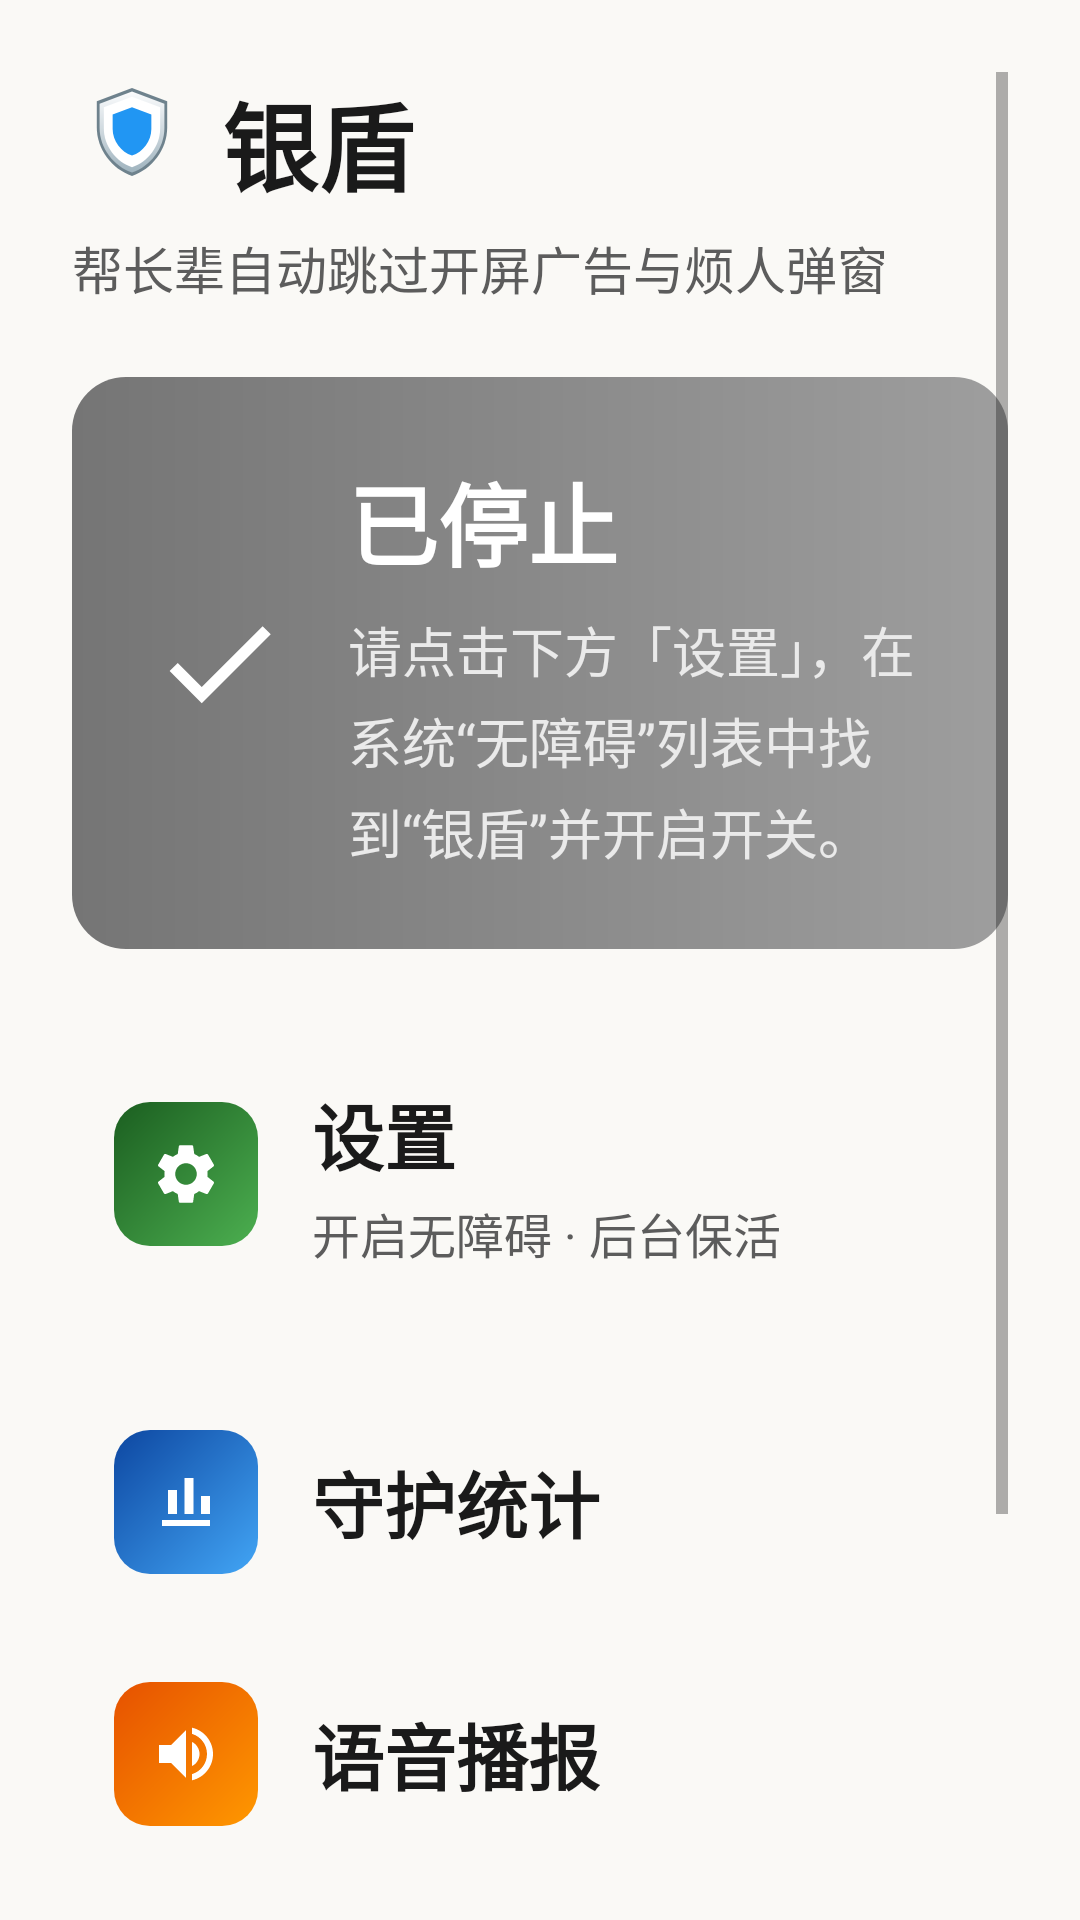

This screen was rendered from an Android layout file. Write that file and the resources it references.
<!-- AndroidManifest.xml: application theme Theme.SilverShield -->
<!-- res/layout/activity_main.xml -->
<?xml version="1.0" encoding="utf-8"?>
<ScrollView xmlns:android="http://schemas.android.com/apk/res/android"
    xmlns:tools="http://schemas.android.com/tools"
    android:layout_width="match_parent"
    android:layout_height="match_parent"
    android:background="@color/bg"
    android:padding="24dp">

    <LinearLayout
        android:layout_width="match_parent"
        android:layout_height="wrap_content"
        android:orientation="vertical">

        
        <LinearLayout
            android:layout_width="match_parent"
            android:layout_height="wrap_content"
            android:orientation="vertical">

            <LinearLayout
                android:layout_width="wrap_content"
                android:layout_height="wrap_content"
                android:gravity="start"
                android:orientation="horizontal">

                <ImageView
                    android:id="@+id/ivBadge"
                    android:layout_width="40dp"
                    android:layout_height="40dp"
                    android:contentDescription="@string/app_name"
                    android:src="@drawable/ic_shield_badge" />

                <TextView
                    android:layout_width="wrap_content"
                    android:layout_height="wrap_content"
                    android:layout_marginStart="10dp"
                    android:text="@string/app_name"
                    android:textColor="@color/text_main"
                    android:textSize="32sp"
                    android:textStyle="bold" />
            </LinearLayout>

            <TextView
                android:layout_width="wrap_content"
                android:layout_height="wrap_content"
                android:layout_marginTop="6dp"
                android:text="帮长辈自动跳过开屏广告与烦人弹窗"
                android:textColor="@color/text_sub"
                android:textSize="17sp" />
        </LinearLayout>

        
        <LinearLayout
            android:id="@+id/statusCard"
            android:layout_width="match_parent"
            android:layout_height="wrap_content"
            android:layout_marginTop="24dp"
            android:background="@drawable/bg_status_off"
            android:orientation="horizontal"
            android:padding="26dp">

            <ImageView
                android:id="@+id/ivStatusIcon"
                android:layout_width="46dp"
                android:layout_height="46dp"
                android:layout_gravity="center_vertical"
                android:contentDescription="守护状态"
                android:src="@drawable/ic_w_check" />

            <LinearLayout
                android:layout_width="match_parent"
                android:layout_height="wrap_content"
                android:layout_marginStart="20dp"
                android:orientation="vertical">

                <TextView
                    android:id="@+id/tvStatus"
                    android:layout_width="wrap_content"
                    android:layout_height="wrap_content"
                    android:text="@string/status_off"
                    android:textColor="#FFFFFF"
                    android:textSize="30sp"
                    android:textStyle="bold" />

                <TextView
                    android:id="@+id/tvStatusHint"
                    android:layout_width="wrap_content"
                    android:layout_height="wrap_content"
                    android:layout_marginTop="8dp"
                    android:lineSpacingExtra="4dp"
                    android:text="@string/hint_off"
                    android:textColor="#EAEAEA"
                    android:textSize="18sp" />
            </LinearLayout>
        </LinearLayout>

        
        <LinearLayout
            android:id="@+id/rowSettings"
            android:layout_width="match_parent"
            android:layout_height="wrap_content"
            android:layout_marginTop="24dp"
            android:background="@drawable/bg_card_white"
            android:gravity="center_vertical"
            android:orientation="horizontal"
            android:paddingLeft="14dp"
            android:paddingTop="20dp"
            android:paddingRight="20dp"
            android:paddingBottom="20dp">

            <ImageView
                android:layout_width="48dp"
                android:layout_height="48dp"
                android:background="@drawable/bg_icon_green"
                android:contentDescription="设置"
                android:padding="12dp"
                android:src="@drawable/ic_w_gear" />

            <LinearLayout
                android:layout_width="match_parent"
                android:layout_height="wrap_content"
                android:layout_marginStart="18dp"
                android:orientation="vertical">

                <TextView
                    android:layout_width="wrap_content"
                    android:layout_height="wrap_content"
                    android:text="设置"
                    android:textColor="@color/text_main"
                    android:textSize="24sp"
                    android:textStyle="bold" />

                <TextView
                    android:layout_width="wrap_content"
                    android:layout_height="wrap_content"
                    android:layout_marginTop="4dp"
                    android:text="开启无障碍 · 后台保活"
                    android:textColor="@color/text_sub"
                    android:textSize="16sp" />
            </LinearLayout>
        </LinearLayout>

        
        <LinearLayout
            android:id="@+id/rowStats"
            android:layout_width="match_parent"
            android:layout_height="wrap_content"
            android:layout_marginTop="20dp"
            android:background="?android:attr/selectableItemBackground"
            android:gravity="center_vertical"
            android:orientation="horizontal"
            android:padding="14dp">

            <ImageView
                android:layout_width="48dp"
                android:layout_height="48dp"
                android:background="@drawable/bg_icon_blue"
                android:contentDescription="守护统计"
                android:padding="12dp"
                android:src="@drawable/ic_w_chart" />

            <TextView
                android:layout_width="wrap_content"
                android:layout_height="wrap_content"
                android:layout_marginStart="18dp"
                android:text="守护统计"
                android:textColor="@color/text_main"
                android:textSize="24sp"
                android:textStyle="bold" />
        </LinearLayout>

        
        <LinearLayout
            android:id="@+id/rowVoice"
            android:layout_width="match_parent"
            android:layout_height="wrap_content"
            android:layout_marginTop="8dp"
            android:background="?android:attr/selectableItemBackground"
            android:gravity="center_vertical"
            android:orientation="horizontal"
            android:padding="14dp">

            <ImageView
                android:layout_width="48dp"
                android:layout_height="48dp"
                android:background="@drawable/bg_icon_orange"
                android:contentDescription="语音播报"
                android:padding="12dp"
                android:src="@drawable/ic_w_volume" />

            <TextView
                android:layout_width="wrap_content"
                android:layout_height="wrap_content"
                android:layout_marginStart="18dp"
                android:text="语音播报"
                android:textColor="@color/text_main"
                android:textSize="24sp"
                android:textStyle="bold" />
        </LinearLayout>

        
        <LinearLayout
            android:id="@+id/rowHelp"
            android:layout_width="match_parent"
            android:layout_height="wrap_content"
            android:layout_marginTop="8dp"
            android:background="?android:attr/selectableItemBackground"
            android:gravity="center_vertical"
            android:orientation="horizontal"
            android:padding="14dp">

            <ImageView
                android:layout_width="48dp"
                android:layout_height="48dp"
                android:background="@drawable/bg_icon_purple"
                android:contentDescription="使用说明"
                android:padding="12dp"
                android:src="@drawable/ic_w_help" />

            <TextView
                android:layout_width="wrap_content"
                android:layout_height="wrap_content"
                android:layout_marginStart="18dp"
                android:text="使用说明"
                android:textColor="@color/text_main"
                android:textSize="24sp"
                android:textStyle="bold" />
        </LinearLayout>

        
        <TextView
            android:id="@+id/tvVersion"
            android:layout_width="wrap_content"
            android:layout_height="wrap_content"
            android:layout_gravity="center_horizontal"
            android:layout_marginTop="24dp"
            android:textColor="@color/gray"
            android:textSize="15sp"
            tools:text="版本 v1.4.3" />

        
        <TextView
            android:layout_width="wrap_content"
            android:layout_height="wrap_content"
            android:layout_gravity="center_horizontal"
            android:layout_marginTop="6dp"
            android:layout_marginBottom="12dp"
            android:gravity="center"
            android:text="© 2026 Bro.Cui · 开源公益，仅供学习交流使用"
            android:textColor="@color/gray"
            android:textSize="13sp" />
    </LinearLayout>
</ScrollView>
<!-- resources referenced by this layout -->
<resources>
  <color name="bg">#FAF9F6</color>
  <color name="gray">#9E9E9E</color>
  <color name="text_main">#1A1A1A</color>
  <color name="text_sub">#5C5C5C</color>
  <!-- drawable bg_icon_blue (drawable) -->
  <?xml version="1.0" encoding="utf-8"?>
  <shape xmlns:android="http://schemas.android.com/apk/res/android">
      
      <gradient
          android:angle="135"
          android:startColor="#42A5F5"
          android:endColor="#0D47A1"
          android:type="linear" />
      <corners android:radius="12dp" />
  </shape>
  <!-- drawable bg_icon_green (drawable) -->
  <?xml version="1.0" encoding="utf-8"?>
  <shape xmlns:android="http://schemas.android.com/apk/res/android">
      
      <gradient
          android:angle="135"
          android:startColor="#4CAF50"
          android:endColor="#1B5E20"
          android:type="linear" />
      <corners android:radius="12dp" />
  </shape>
  <!-- drawable bg_icon_orange (drawable) -->
  <?xml version="1.0" encoding="utf-8"?>
  <shape xmlns:android="http://schemas.android.com/apk/res/android">
      
      <gradient
          android:angle="135"
          android:startColor="#FF9800"
          android:endColor="#E65100"
          android:type="linear" />
      <corners android:radius="12dp" />
  </shape>
  <!-- drawable bg_icon_purple (drawable) -->
  <?xml version="1.0" encoding="utf-8"?>
  <shape xmlns:android="http://schemas.android.com/apk/res/android">
      
      <gradient
          android:angle="135"
          android:startColor="#AB47BC"
          android:endColor="#4A148C"
          android:type="linear" />
      <corners android:radius="12dp" />
  </shape>
  <!-- drawable bg_status_off (drawable) -->
  <?xml version="1.0" encoding="utf-8"?>
  <shape xmlns:android="http://schemas.android.com/apk/res/android">
      <gradient android:angle="0" android:startColor="#757575" android:endColor="#9E9E9E" />
      <corners android:radius="18dp" />
  </shape>
  <!-- drawable ic_w_chart (drawable) -->
  <vector xmlns:android="http://schemas.android.com/apk/res/android"
      android:width="24dp"
      android:height="24dp"
      android:viewportWidth="24"
      android:viewportHeight="24">
      
      <path
          android:fillColor="#FFFFFF"
          android:pathData="M4 20h16v-2H4v2zM6 16h3V8H6v8zM11.5 16h3V4h-3v12zM17 16h3v-6h-3v6z" />
  </vector>
  <!-- drawable ic_w_check (drawable) -->
  <vector xmlns:android="http://schemas.android.com/apk/res/android"
      android:width="24dp"
      android:height="24dp"
      android:viewportWidth="24"
      android:viewportHeight="24">
      
      <path
          android:fillColor="#FFFFFF"
          android:pathData="M9 16.17L4.83 12l-1.42 1.41L9 19 21 7l-1.41-1.41z" />
  </vector>
  <!-- drawable ic_w_volume (drawable) -->
  <vector xmlns:android="http://schemas.android.com/apk/res/android"
      android:width="24dp"
      android:height="24dp"
      android:viewportWidth="24"
      android:viewportHeight="24">
      
      <path
          android:fillColor="#FFFFFF"
          android:pathData="M3 9v6h4l5 5V4L7 9H3zm13.5 3c0-1.77-1.02-3.29-2.5-4.03v8.05c1.48-.73 2.5-2.25 2.5-4.02zM14 3.23v2.06c2.89.86 5 3.54 5 6.71s-2.11 5.85-5 6.71v2.06c4.01-.91 7-4.49 7-8.77s-2.99-7.86-7-8.77z" />
  </vector>
  <string name="app_name">银盾</string>
  <string name="hint_off">请点击下方「设置」，在系统“无障碍”列表中找到“银盾”并开启开关。</string>
  <string name="status_off">已停止</string>
  <style name="Theme.SilverShield" parent="Theme.AppCompat.DayNight.NoActionBar">
          <item name="colorPrimary">@color/purple_500</item>
          <item name="colorPrimaryDark">@color/purple_700</item>
          <item name="android:windowBackground">@color/bg</item>
          <item name="android:textColorPrimary">@color/text_main</item>
      </style>
  <color name="purple_500">#2E7D32</color>
  <color name="purple_700">#1B5E20</color>
</resources>
